Run: headless pygame with SDL's dummy video driver; simulated clock (each Clock.tick advances the game by its frame time, no real sleeping); random seed 0; keys injected as events and as key.get_pressed() state; no mouse input.
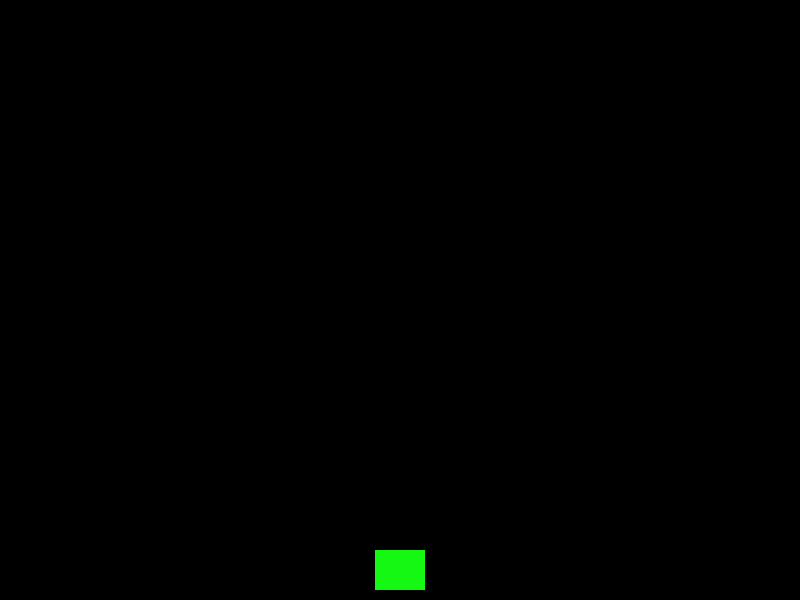
Frame 1 of 4 · flips 1–60 · no input
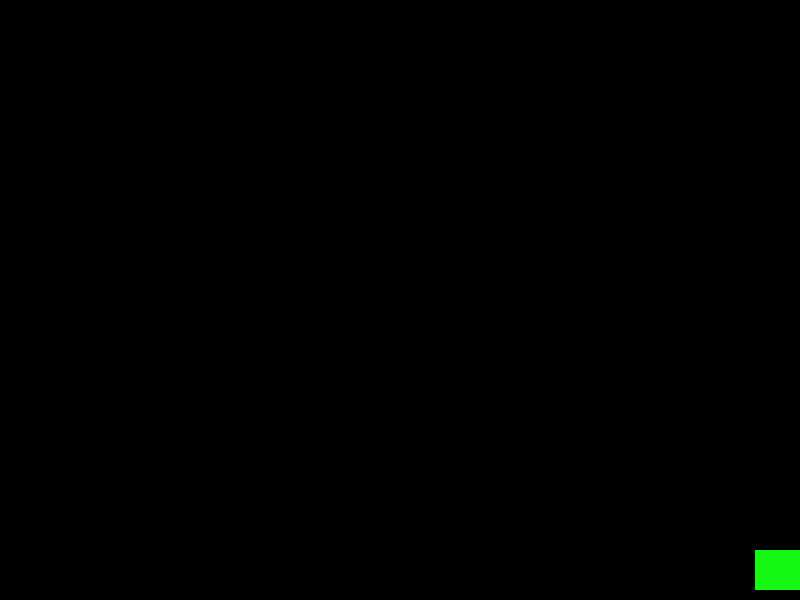
Frame 2 of 4 · flips 61–180 · tapped SPACE, RETURN · held RIGHT (→), D
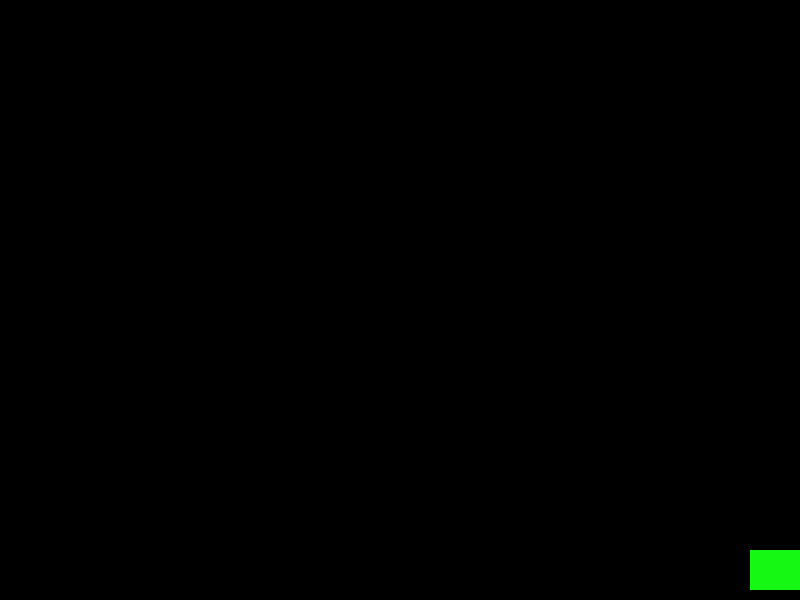
Frame 3 of 4 · flips 181–300 · held DOWN (↓), S
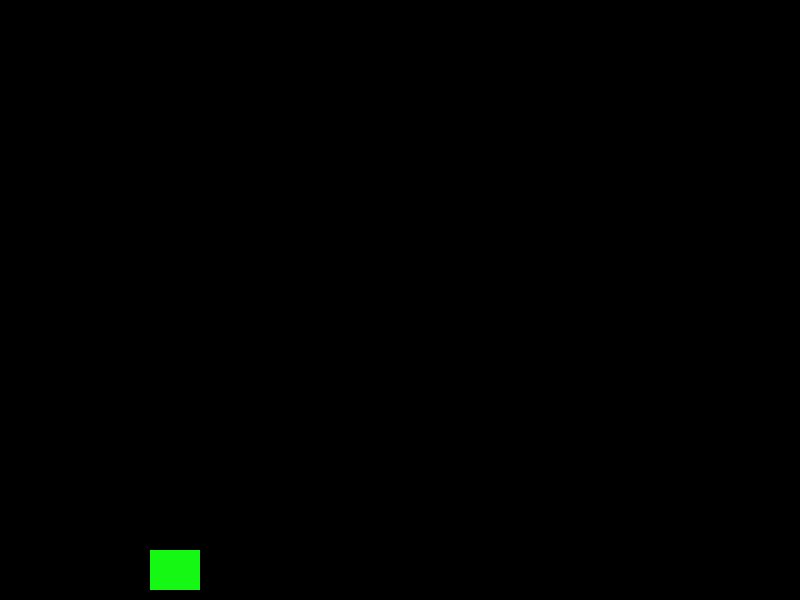
Frame 4 of 4 · flips 301–420 · held LEFT (←), A, UP (↑), W

The pygame program that drew these frames:

#Juego de invasion espacial
import pygame, sys
import random
import os
#Variables de la ventana
WIDTH = 800
HEIGHT = 600
FPS = 60
BLACK = (0,0,0)
GREEN = (20, 248, 20)
BACKGROUND_COLOR = (200,200,200)
#Clase Jugador
class Player(pygame.sprite.Sprite):
	#Metodo init de la clase
	def __init__(self):
		super (Player, self).__init__()
		self.image = pygame.Surface((50,40))
		self.image.fill(GREEN)
		self.rect = self.image.get_rect()
		self.rect.centerx = WIDTH//2
		self.rect.bottom = HEIGHT-10
		self.speedx = 0
	#Metodos de la clase
	def update(self):
		self.speedx = 0
		keystate = pygame.key.get_pressed()
		if keystate[pygame.K_LEFT]:
			self.speedx = -5
		if keystate[pygame.K_RIGHT] :
			self.speedx = 5
		if self.rect.right > WIDTH:
			self.rect.right = WIDTH
		if self.rect.left < 0:
			self.rect.left = 0
		self.rect.x += self.speedx
#Inicializacion de pygame
pygame.init()
pygame.mixer.init()
screen = pygame.display.set_mode((WIDTH,HEIGHT))
pygame.display.set_caption("Invasion Espacial")
clock = pygame.time.Clock()
#Grupo de Sprites
all_sprites = pygame.sprite.Group()
player = Player()
all_sprites.add(player)
#Bucle de Juego
running = True
while running:
	#Mantenemos el bucle en el FPS correcto
	clock.tick(FPS)
	#Proceso de las entradas del juego
	for event in pygame.event.get():
		#Checar si se cierra la ventana
		if event.type == pygame.QUIT:
			running = False
	#Update
	all_sprites.update()
	#Dibujar o bien renderizar los objetos
	screen.fill(BLACK)
	all_sprites.draw(screen)
	#Despues de dibujar todo mostrar en pantalla
	pygame.display.flip()
#Fin del juego
pygame.quit()
sys.exit(0)
